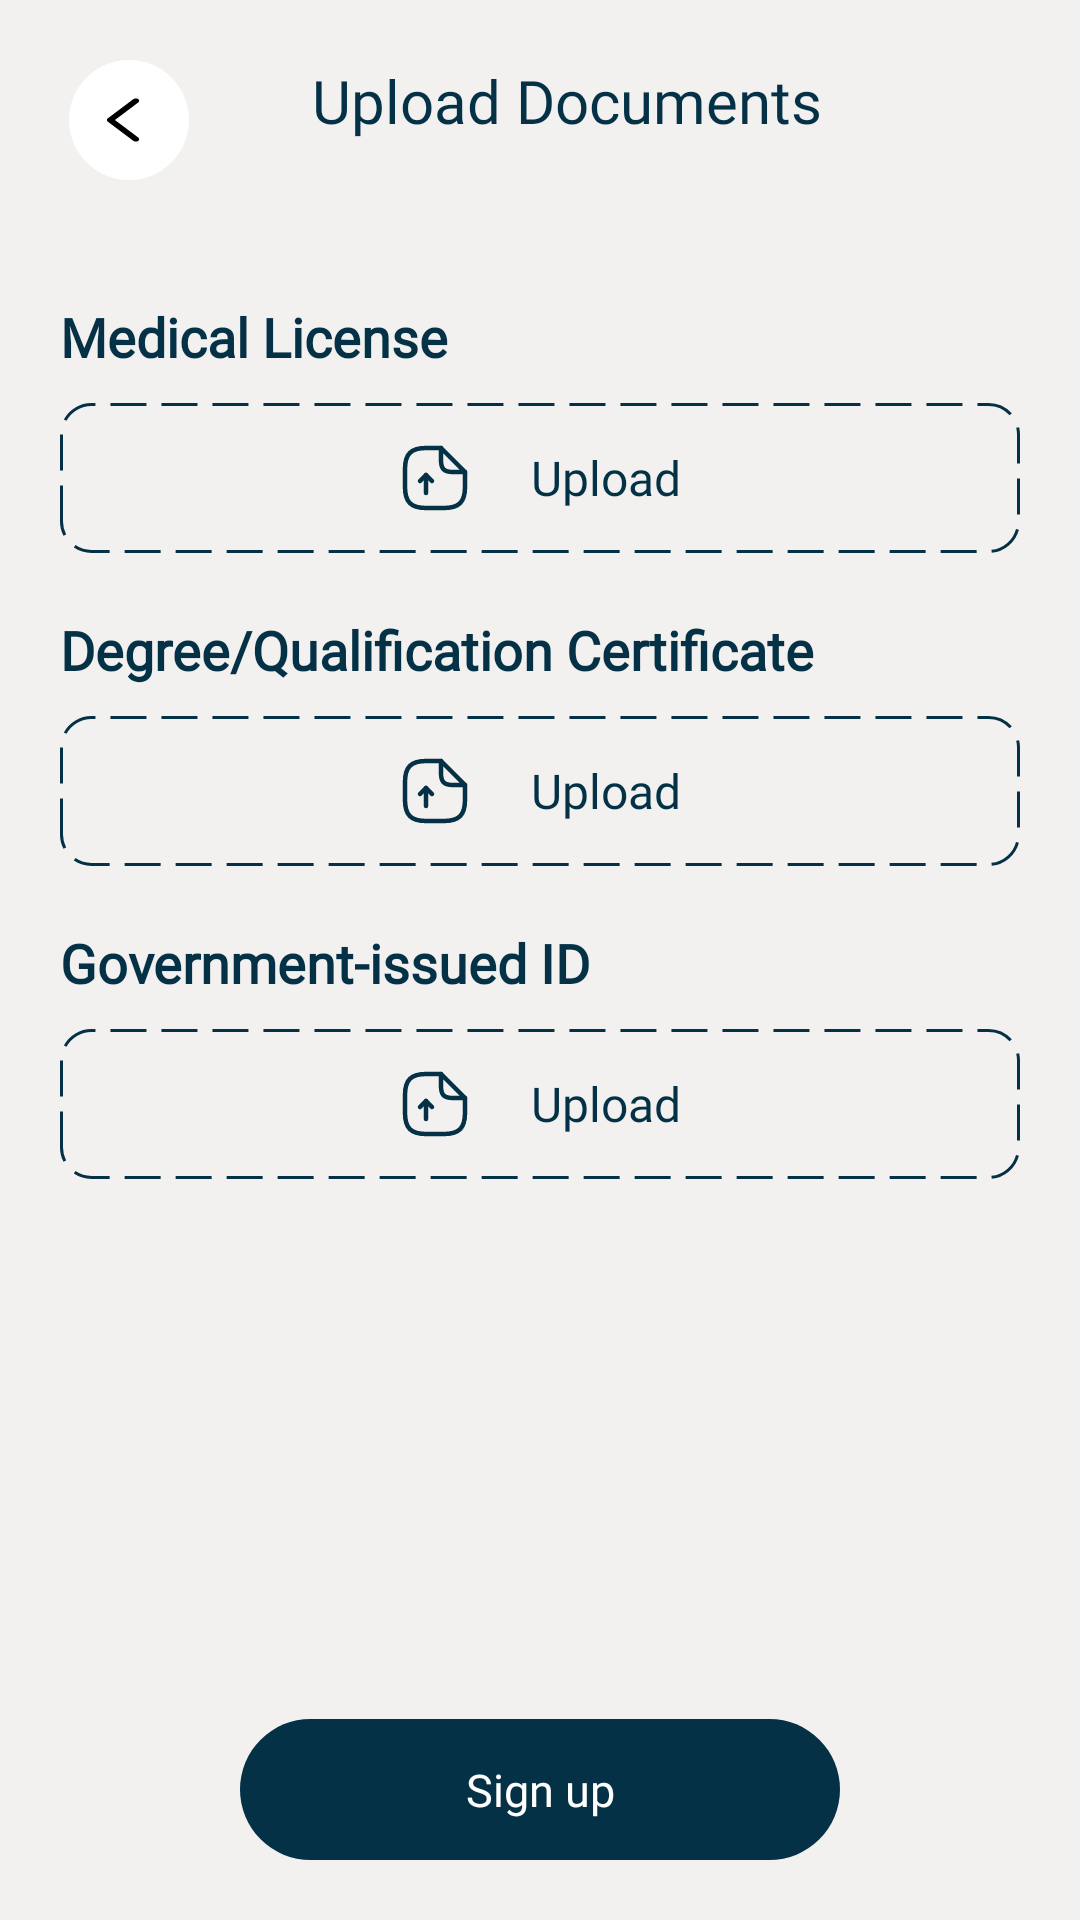

The Android layout XML behind this screen, and the referenced resources:
<!-- AndroidManifest.xml: application theme Theme.DermaScan -->
<!-- res/layout/activity_doctor_upload_docs.xml -->
<?xml version="1.0" encoding="utf-8"?>
<androidx.constraintlayout.widget.ConstraintLayout xmlns:android="http://schemas.android.com/apk/res/android"
    xmlns:app="http://schemas.android.com/apk/res-auto"
    xmlns:tools="http://schemas.android.com/tools"
    android:id="@+id/main"
    android:layout_width="match_parent"
    android:layout_height="match_parent"
    android:background="@color/HalfWhite"
    tools:context=".loginsignup.DoctorUploadDocsActivity">

    <LinearLayout
        android:id="@+id/linearLayout"
        android:layout_width="40dp"
        android:layout_height="40dp"
        android:layout_gravity="center"
        android:layout_marginStart="20dp"
        android:layout_marginTop="20dp"
        android:background="@drawable/background_button_white"
        android:gravity="center"
        app:layout_constraintEnd_toEndOf="parent"
        app:layout_constraintHorizontal_bias="0.010"
        app:layout_constraintStart_toStartOf="parent"
        app:layout_constraintTop_toTopOf="parent"
        tools:ignore="MissingConstraints">

        <ImageView
            android:layout_width="wrap_content"
            android:layout_height="wrap_content"
            android:src="@drawable/ic_back_arrow_vector" />
    </LinearLayout>

    <TextView
        android:id="@+id/textView"
        android:layout_width="wrap_content"
        android:layout_height="40dp"
        android:layout_marginTop="20dp"
        android:fontFamily="@font/konkhmer_sleokchher"
        android:gravity="center_horizontal"
        android:text="Upload Documents"
        android:textColor="@color/DarkBlue"
        android:textSize="20sp"
        app:layout_constraintEnd_toEndOf="parent"
        app:layout_constraintHorizontal_bias="0.324"
        app:layout_constraintStart_toEndOf="@+id/linearLayout"
        app:layout_constraintTop_toTopOf="parent"
        tools:ignore="MissingConstraints" />

    <LinearLayout
        android:layout_width="match_parent"
        android:layout_height="match_parent"
        android:layout_marginTop="60dp"
        android:orientation="vertical"
        android:padding="20dp"
        app:layout_constraintEnd_toEndOf="parent"
        app:layout_constraintStart_toStartOf="parent"
        app:layout_constraintTop_toBottomOf="@+id/textView">

        <TextView
            android:layout_width="match_parent"
            android:layout_height="wrap_content"
            android:layout_marginTop="20dp"
            android:fontFamily="@font/alike"
            android:text="Medical License"
            android:textColor="@color/DarkBlue"
            android:textSize="18sp"
            android:textStyle="bold" />


        <LinearLayout
            android:id="@+id/medicalLicenseLinearLayout"
            android:layout_width="match_parent"
            android:layout_height="50dp"
            android:layout_gravity="center"
            android:layout_marginTop="10dp"
            android:background="@drawable/background_button_upload_document"
            android:gravity="center"
            android:paddingStart="40dp"
            android:paddingEnd="40dp"
            android:orientation="horizontal">

            <FrameLayout
                android:layout_width="wrap_content"
                android:layout_height="wrap_content">

                <ImageView
                    android:id="@+id/uploadMedicalLicenseImageView"
                    android:layout_width="wrap_content"
                    android:layout_height="wrap_content"
                    android:layout_gravity="center"
                    android:background="@drawable/ic_upload_document"
                    android:visibility="visible"/>

                <ImageView
                    android:id="@+id/uploadedMedicalLicenseImageView"
                    android:layout_width="wrap_content"
                    android:layout_height="wrap_content"
                    android:layout_gravity="center"
                    android:background="@drawable/ic_tick_circle"
                    android:visibility="invisible"/>

            </FrameLayout>


            <TextView
                android:id="@+id/uploadMedicalLicenseTextView"
                android:layout_width="wrap_content"
                android:layout_height="wrap_content"
                android:layout_gravity="center"
                android:layout_marginLeft="20dp"
                android:maxLines="1"
                android:fontFamily="@font/alike"
                android:text="Upload"
                android:textColor="@color/DarkBlue"
                android:textSize="16sp" />

        </LinearLayout>

        <TextView
            android:layout_width="match_parent"
            android:layout_height="wrap_content"
            android:layout_marginTop="20dp"
            android:fontFamily="@font/alike"
            android:text="Degree/Qualification Certificate"
            android:textColor="@color/DarkBlue"
            android:textSize="18sp"
            android:textStyle="bold" />


        <LinearLayout
            android:id="@+id/degreeCertificateLinearLayout"
            android:layout_width="match_parent"
            android:layout_height="50dp"
            android:layout_gravity="center"
            android:layout_marginTop="10dp"
            android:background="@drawable/background_button_upload_document"
            android:gravity="center"
            android:paddingStart="40dp"
            android:paddingEnd="40dp"
            android:orientation="horizontal">

            <FrameLayout
                android:layout_width="wrap_content"
                android:layout_height="wrap_content">

                <ImageView
                    android:id="@+id/uploadDegreeCertificateImageView"
                    android:layout_width="wrap_content"
                    android:layout_height="wrap_content"
                    android:layout_gravity="center"
                    android:background="@drawable/ic_upload_document"
                    android:visibility="visible"/>

                <ImageView
                    android:id="@+id/uploadedDegreeCertificateImageView"
                    android:layout_width="wrap_content"
                    android:layout_height="wrap_content"
                    android:layout_gravity="center"
                    android:background="@drawable/ic_tick_circle"
                    android:visibility="invisible"/>

            </FrameLayout>

            <TextView
                android:id="@+id/uploadDegreeCertificateTextView"
                android:layout_width="wrap_content"
                android:layout_height="wrap_content"
                android:layout_gravity="center"
                android:layout_marginLeft="20dp"
                android:text="Upload"
                android:maxLines="1"
                android:fontFamily="@font/alike"
                android:textColor="@color/DarkBlue"
                android:textSize="16sp" />

        </LinearLayout>

        <TextView
            android:layout_width="match_parent"
            android:layout_height="wrap_content"
            android:layout_marginTop="20dp"
            android:fontFamily="@font/alike"
            android:text="Government-issued ID"
            android:textColor="@color/DarkBlue"
            android:textSize="18sp"
            android:textStyle="bold" />


        <LinearLayout
            android:id="@+id/uploadGovernmentIdLinearLayout"
            android:layout_width="match_parent"
            android:layout_height="50dp"
            android:layout_gravity="center"
            android:layout_marginTop="10dp"
            android:background="@drawable/background_button_upload_document"
            android:gravity="center"
            android:paddingStart="40dp"
            android:paddingEnd="40dp"
            android:orientation="horizontal">

            <FrameLayout
                android:layout_width="wrap_content"
                android:layout_height="wrap_content">

                <ImageView
                    android:id="@+id/uploadGovernmentIdImageView"
                    android:layout_width="wrap_content"
                    android:layout_height="wrap_content"
                    android:layout_gravity="center"
                    android:background="@drawable/ic_upload_document"
                    android:visibility="visible"/>

                <ImageView
                    android:id="@+id/uploadedGovernmentIdImageView"
                    android:layout_width="wrap_content"
                    android:layout_height="wrap_content"
                    android:layout_gravity="center"
                    android:background="@drawable/ic_tick_circle"
                    android:visibility="invisible"/>

            </FrameLayout>


            <TextView
                android:id="@+id/uploadGovernmentIdTextView"
                android:layout_width="wrap_content"
                android:layout_height="wrap_content"
                android:layout_gravity="center"
                android:layout_marginLeft="20dp"
                android:text="Upload"
                android:maxLines="1"
                android:fontFamily="@font/alike"
                android:textColor="@color/DarkBlue"
                android:textSize="16sp" />

        </LinearLayout>


    </LinearLayout>

    <TextView
        android:id="@+id/signUpButton"
        android:layout_width="200dp"
        android:layout_height="47dp"
        android:layout_gravity="center|bottom"
        android:background="@drawable/background_button_dark_blue"
        android:fontFamily="@font/alike"
        android:gravity="center"
        android:text="Sign up"
        android:textColor="@color/white"
        android:textSize="15sp"
        android:layout_marginBottom="20dp"
        app:layout_constraintBottom_toBottomOf="parent"
        app:layout_constraintEnd_toEndOf="parent"
        app:layout_constraintStart_toStartOf="parent" />
</androidx.constraintlayout.widget.ConstraintLayout>
<!-- resources referenced by this layout -->
<resources>
  <color name="DarkBlue">#043146</color>
  <color name="HalfWhite">#F2F1EF</color>
  <color name="white">#FFFFFFFF</color>
  <!-- drawable background_button_dark_blue (drawable) -->
  <?xml version="1.0" encoding="utf-8"?>
  <shape
      xmlns:android="http://schemas.android.com/apk/res/android"
      android:shape="rectangle"
      >
      <corners
          android:radius="30dp"
          />
      <solid
          android:color="@color/DarkBlue"
          />
  
  </shape>
  <!-- drawable background_button_upload_document (drawable) -->
  <?xml version="1.0" encoding="utf-8"?>
  <shape xmlns:android="http://schemas.android.com/apk/res/android"
      android:shape="rectangle">
      <corners android:radius="10dp" />
      <stroke
          android:width="1dp"
          android:color="@color/DarkBlue"
          android:dashWidth="12dp"
          android:dashGap="5dp" />
  </shape>
  <!-- drawable background_button_white (drawable) -->
  <?xml version="1.0" encoding="utf-8"?>
  <shape
      xmlns:android="http://schemas.android.com/apk/res/android"
      android:shape="rectangle"
      >
      <corners
          android:radius="30dp"
          />
      <solid
          android:color="@color/white"
          />
  
  </shape>
  <!-- drawable ic_back_arrow_vector (drawable) -->
  <vector xmlns:android="http://schemas.android.com/apk/res/android"
      android:width="34dp"
      android:height="24dp"
      android:viewportWidth="34"
      android:viewportHeight="24">
    <path
        android:pathData="M20.042,5.016C20.498,5.318 20.521,5.825 20.093,6.147L12.32,12L20.093,17.853C20.521,18.175 20.498,18.681 20.042,18.983C19.585,19.286 18.868,19.269 18.44,18.947L9.94,12.547C9.531,12.239 9.531,11.76 9.94,11.453L18.44,5.053C18.868,4.73 19.585,4.714 20.042,5.016Z"
        android:fillColor="#000000"
        android:fillType="evenOdd"/>
  </vector>
  <!-- drawable ic_tick_circle (drawable) -->
  <vector xmlns:android="http://schemas.android.com/apk/res/android"
      android:width="24dp"
      android:height="24dp"
      android:viewportWidth="24"
      android:viewportHeight="24">
    <path
        android:pathData="M12,22C17.5,22 22,17.5 22,12C22,6.5 17.5,2 12,2C6.5,2 2,6.5 2,12C2,17.5 6.5,22 12,22Z"
        android:strokeLineJoin="round"
        android:strokeWidth="1.5"
        android:fillColor="#00000000"
        android:strokeColor="#043146"
        android:strokeLineCap="round"/>
    <path
        android:pathData="M7.75,12L10.58,14.83L16.25,9.17"
        android:strokeLineJoin="round"
        android:strokeWidth="1.5"
        android:fillColor="#00000000"
        android:strokeColor="#043146"
        android:strokeLineCap="round"/>
  </vector>
  <!-- drawable ic_upload_document (drawable) -->
  <vector xmlns:android="http://schemas.android.com/apk/res/android"
      android:width="24dp"
      android:height="24dp"
      android:viewportWidth="24"
      android:viewportHeight="24">
    <path
        android:pathData="M9,17V11L7,13"
        android:strokeLineJoin="round"
        android:strokeWidth="1.5"
        android:fillColor="#00000000"
        android:strokeColor="#043146"
        android:strokeLineCap="round"/>
    <path
        android:pathData="M9,11L11,13"
        android:strokeLineJoin="round"
        android:strokeWidth="1.5"
        android:fillColor="#00000000"
        android:strokeColor="#043146"
        android:strokeLineCap="round"/>
    <path
        android:pathData="M22,10V15C22,20 20,22 15,22H9C4,22 2,20 2,15V9C2,4 4,2 9,2H14"
        android:strokeLineJoin="round"
        android:strokeWidth="1.5"
        android:fillColor="#00000000"
        android:strokeColor="#043146"
        android:strokeLineCap="round"/>
    <path
        android:pathData="M22,10H18C15,10 14,9 14,6V2L22,10Z"
        android:strokeLineJoin="round"
        android:strokeWidth="1.5"
        android:fillColor="#00000000"
        android:strokeColor="#043146"
        android:strokeLineCap="round"/>
  </vector>
  <style name="Theme.DermaScan" parent="Base.Theme.DermaScan" />
  <style name="Base.Theme.DermaScan" parent="Theme.Material3.DayNight.NoActionBar">
          
          
      </style>
</resources>
